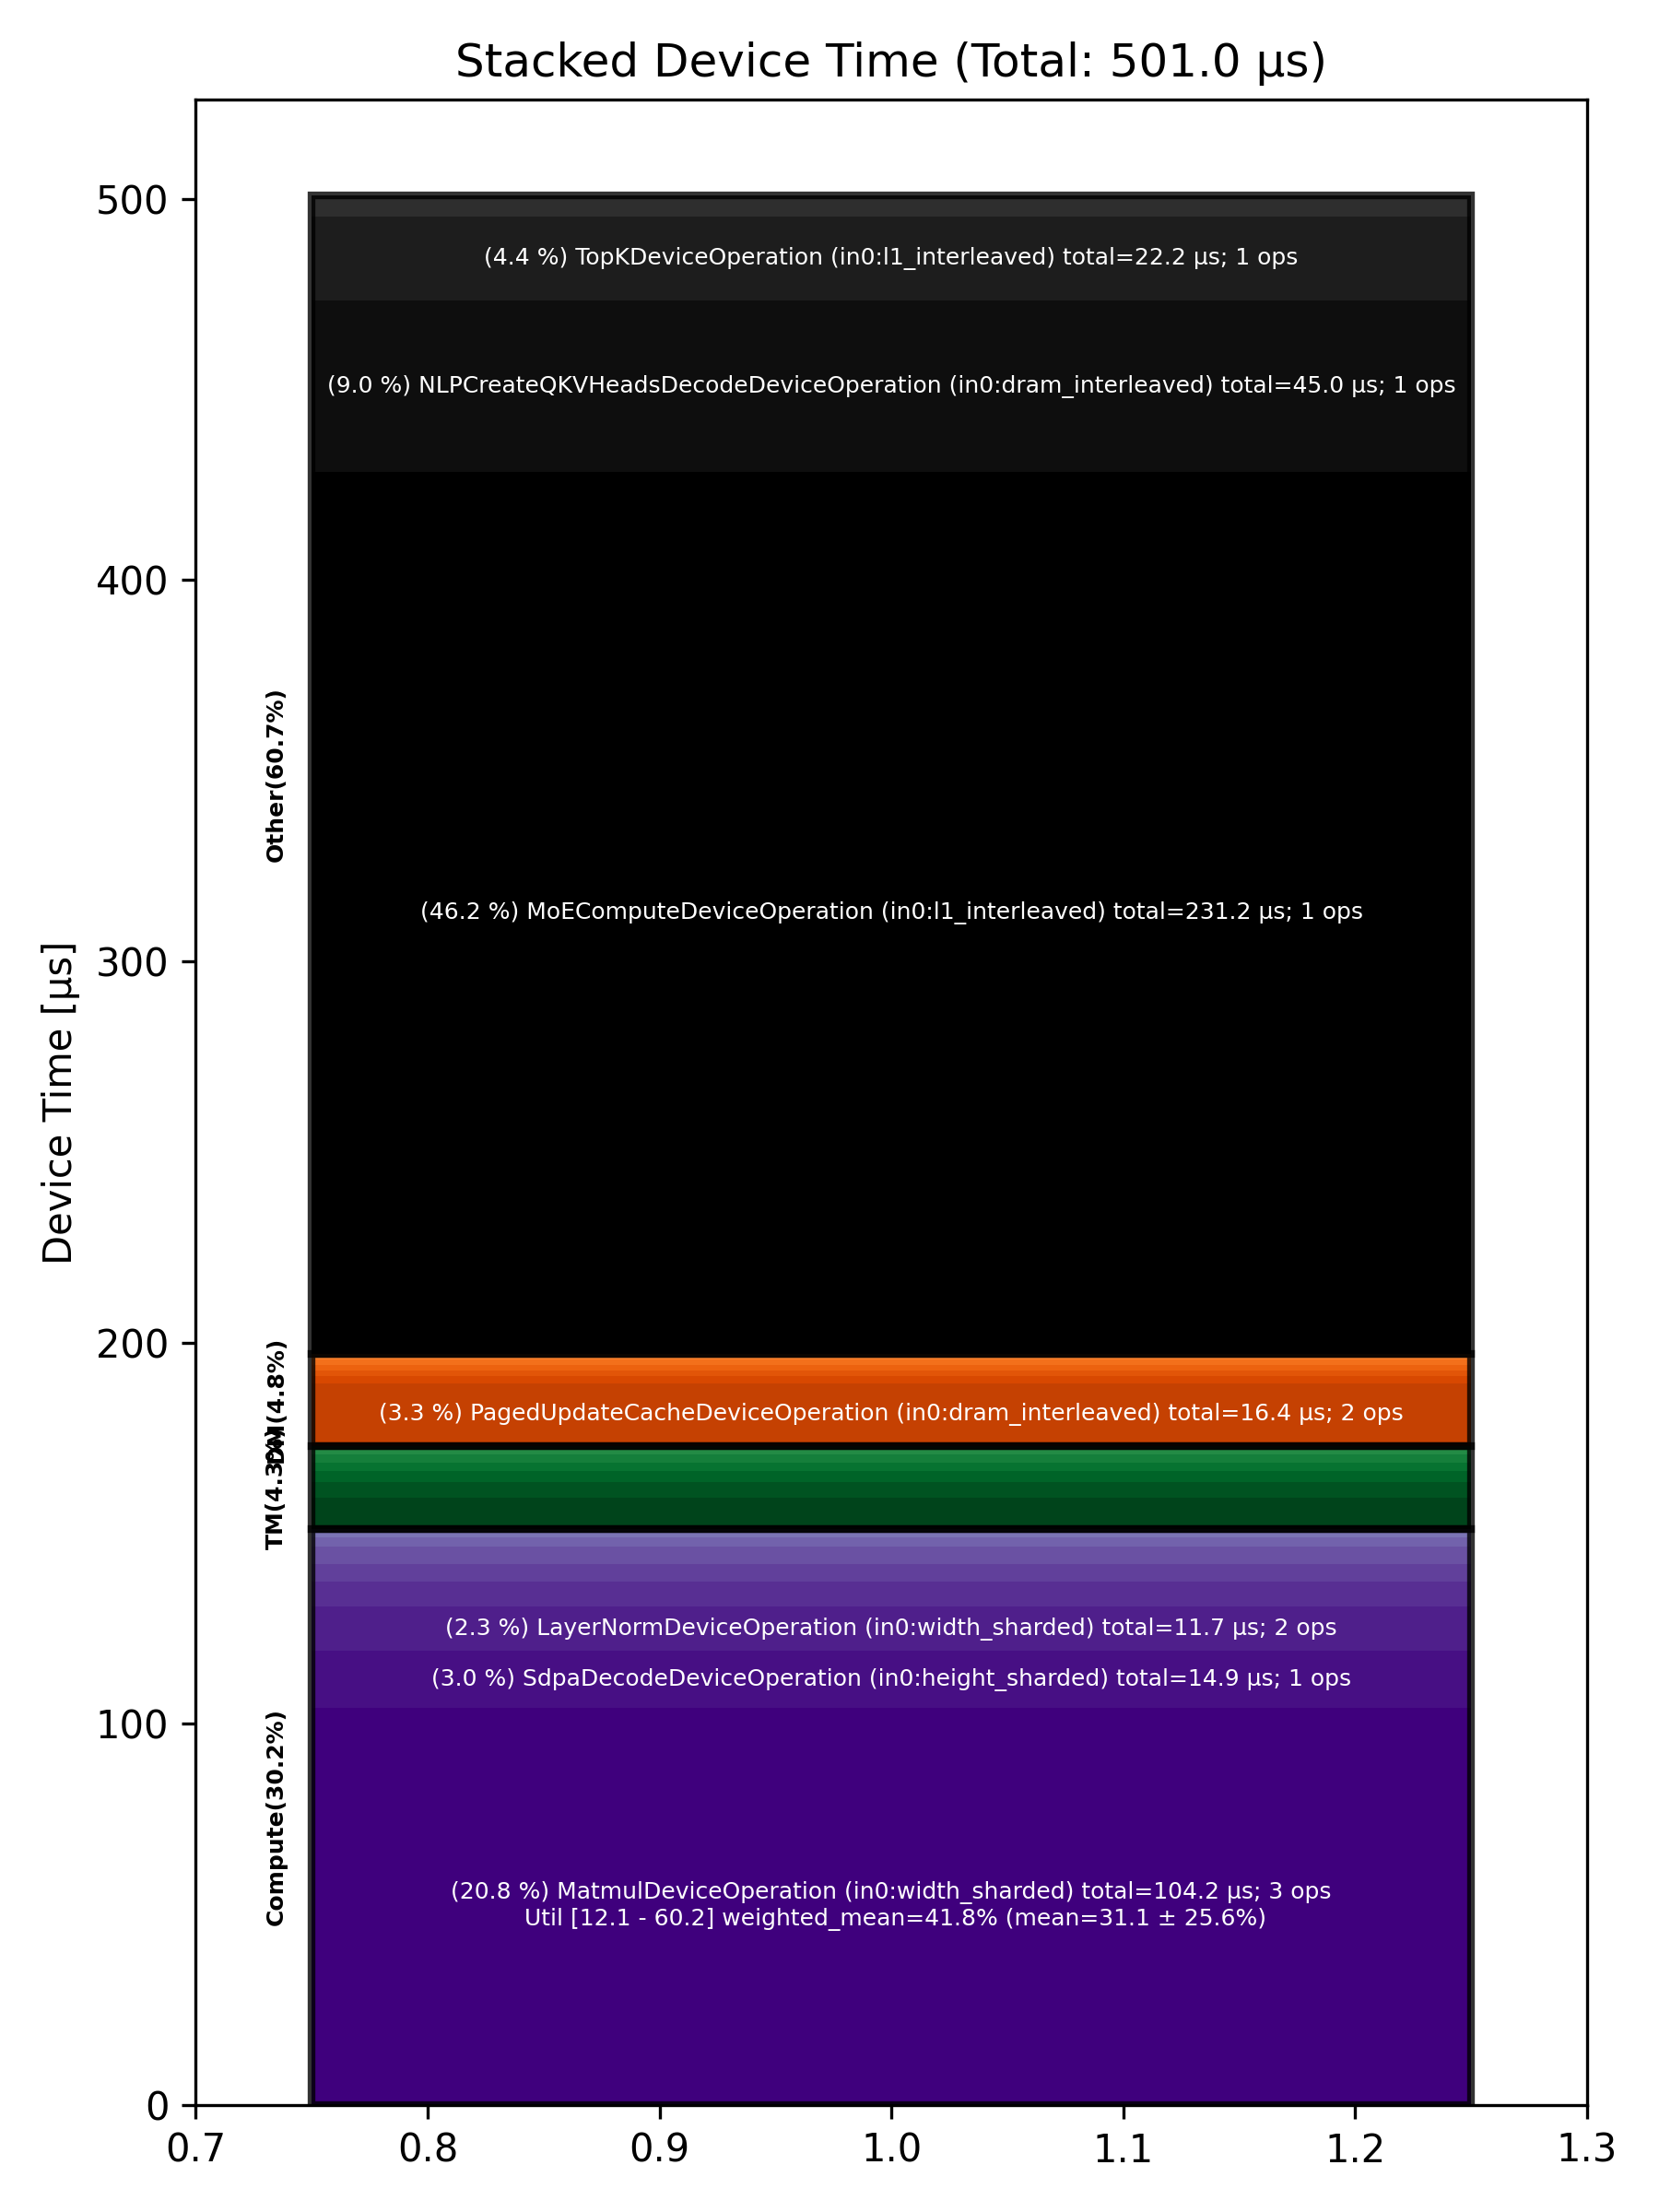

Source data for this figure (header and first rows):
Total % [%], Op Code, Device Time Sum [μs], Op Count, Op Category, Min FLOPs [%], Max FLOPs [%], Mean FLOPs [%], Std FLOPs [%], Weighted Mean FLOPs [%]
46.15, MoEComputeDeviceOperation (in0:l1_interl…, 231.2, 1, Other, , , , , 
20.80, MatmulDeviceOperation (in0:width_sharded…, 104.2, 3, Compute, 12.09, 60.21, 31.13, 25.58, 41.77
8.97, NLPCreateQKVHeadsDecodeDeviceOperation (…, 44.96, 1, Other, , , , , 
4.43, TopKDeviceOperation (in0:l1_interleaved), 22.17, 1, Other, , , , , 
3.27, PagedUpdateCacheDeviceOperation (in0:dra…, 16.38, 2, DM, , , , , 
2.97, SdpaDecodeDeviceOperation (in0:height_sh…, 14.88, 1, Compute, , , , , 
2.34, LayerNormDeviceOperation (in0:width_shar…, 11.72, 2, Compute, , , , , 
1.62, TilizeWithValPaddingDeviceOperation (in0…, 8.14, 1, TM, , , , , 
1.32, SoftmaxDeviceOperation (in0:l1_interleav…, 6.61, 1, Compute, , , , , 
1.11, DeepseekMoEFastReduceNCFusedDeviceOperat…, 5.58, 1, Other, , , , , 
0.91, RotaryEmbeddingLlamaDeviceOperation (in0…, 4.56, 2, Compute, , , , , 
0.89, BinaryNgDeviceOperation (in0:l1_interlea…, 4.45, 2, Compute, , , , , 
0.83, FillPadDeviceOperation (in0:l1_interleav…, 4.18, 1, TM, , , , , 
0.57, TypecastDeviceOperation (in0:l1_interlea…, 2.85, 2, TM, , , , , 
0.50, BinaryNgDeviceOperation (in0:width_shard…, 2.48, 1, Compute, , , , , 
0.44, BinaryNgDeviceOperation (in0:dram_interl…, 2.23, 1, Compute, , , , , 
0.43, UntilizeWithUnpaddingDeviceOperation (in…, 2.18, 1, TM, , , , , 
0.43, UntilizeWithUnpaddingDeviceOperation (in…, 2.14, 2, TM, , , , , 
0.37, InterleavedToShardedDeviceOperation (in0…, 1.83, 2, DM, , , , , 
0.31, InterleavedToShardedDeviceOperation (in0…, 1.54, 1, DM, , , , , 
0.30, CopyDeviceOperation (in0:dram_interleave…, 1.52, 2, DM, , , , , 
0.30, ReshardDeviceOperation (in0:width_sharde…, 1.50, 1, DM, , , , , 
0.28, CloneOperation (in0:dram_interleaved), 1.42, 1, DM, , , , , 
0.26, NLPConcatHeadsDecodeDeviceOperation (in0…, 1.31, 1, TM, , , , , 
0.19, SliceDeviceOperation (in0:l1_interleaved…, 0.96, 2, TM, , , , , 
